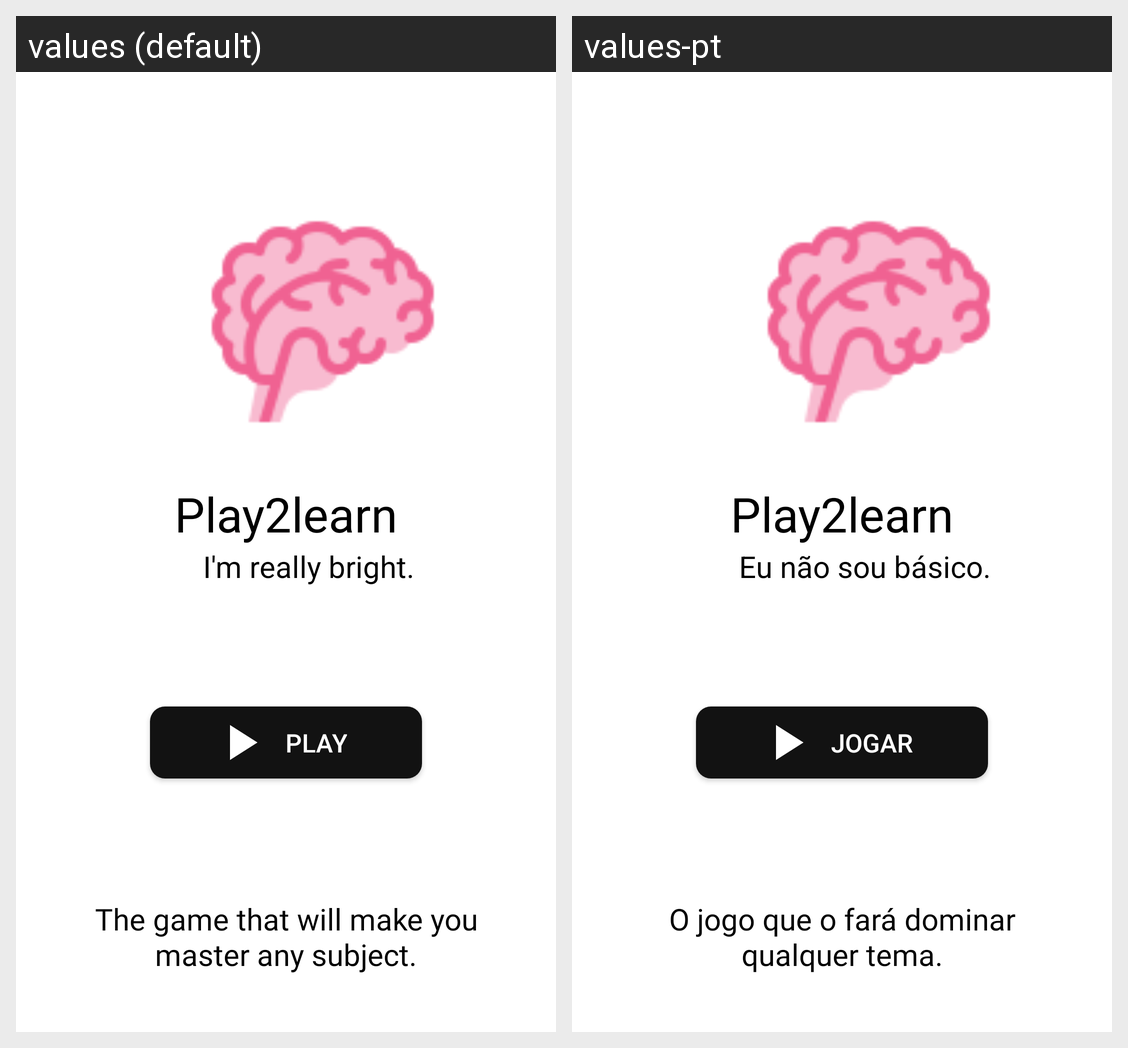

Locale-by-locale string values for the Android screen shown in this grid:
Android screen res/layout/fragment_game.xml rendered under 2 locales, left to right: values (default), values-pt. Device: Nexus 5 (rendered at 1080×1920; each locale shown at half size, 540×960, under a caption strip naming it); theme Theme.Play2learnMobile.
Strings drawn on this screen, with the default value and each locale's value (text and hints the layout hard-codes, and strings that could not be matched under every locale, appear in the picture but are not listed):

app_name
  values: Play2learn
  values-pt: Play2learn

ReallyBright
  values: I'm really bright.
  values-pt: Eu não sou básico.

PLAY
  values: PLAY
  values-pt: JOGAR

GameDescription
  values: The game that will make you master any subject.
  values-pt: O jogo que o fará dominar qualquer tema.
